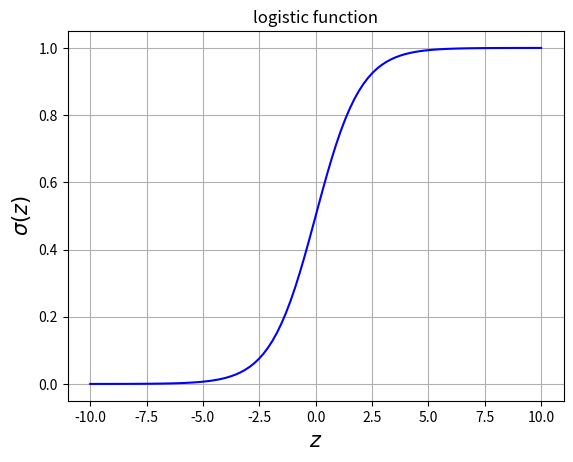

The script that saved this image:
# -*- coding: utf-8 -*-
"""
Created on Tue Jul 18 16:53:08 2017

@author: Administrator
"""

from __future__ import print_function

import numpy as np
import matplotlib.pyplot as plt

def logistic(z):
    return 1 / (1 + np.exp(-z))

z = np.linspace(-10,10,100)
plt.plot(z, logistic(z), 'b-')
plt.xlabel('$z$',fontsize=15)
plt.ylabel('$\sigma(z)$',fontsize=15)
plt.title('logistic function')
plt.grid()
plt.show()